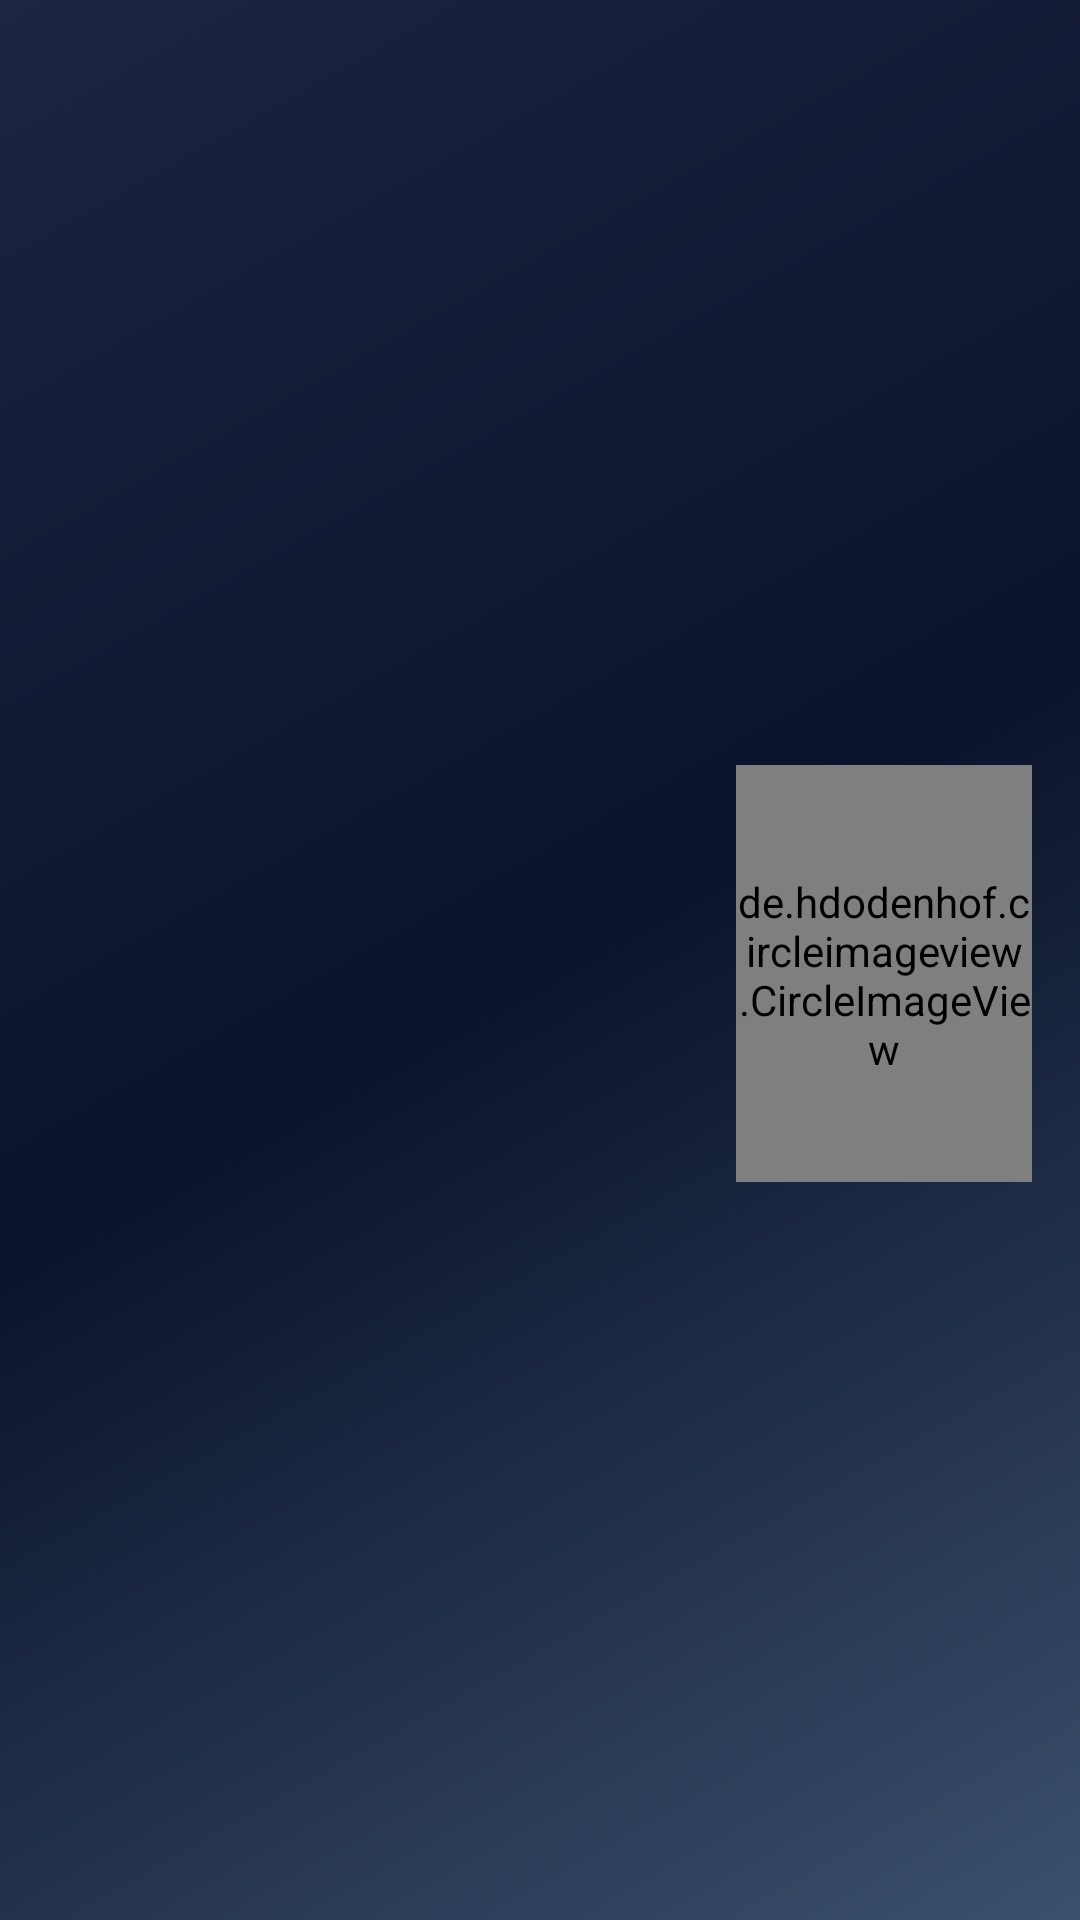

Write the Android layout XML for this screen, with the resource values it uses.
<!-- AndroidManifest.xml: application theme Theme.CheapTrip -->
<!-- res/layout/nav_header_main.xml -->
<?xml version="1.0" encoding="utf-8"?>
<LinearLayout xmlns:android="http://schemas.android.com/apk/res/android"
    xmlns:app="http://schemas.android.com/apk/res-auto"
    android:layout_width="match_parent"
    android:layout_height="170dp"
    android:background="@drawable/side_nav_bar"
    android:gravity="center"
    android:orientation="horizontal"
    android:padding="16dp"
    android:theme="@style/ThemeOverlay.AppCompat.Dark">

    <LinearLayout
        android:layout_width="match_parent"
        android:layout_height="wrap_content"
        android:weightSum="100"
        android:gravity="center"
        android:layout_marginTop="3dp">

        <LinearLayout
            android:layout_width="0dp"
            android:layout_height="wrap_content"
            android:orientation="vertical"
            android:layout_weight="70"
            android:layout_marginTop="2dp">

            <TextView
                android:id="@+id/usuarioHeader"
                android:layout_width="match_parent"
                android:layout_height="wrap_content"
                android:paddingTop="8dp"
                android:textAppearance="@style/TextAppearance.AppCompat.Body1"
                android:textSize="18sp" />

            <TextView
                android:id="@+id/nomeHeader"
                android:layout_width="match_parent"
                android:layout_height="wrap_content"
                android:paddingTop="8dp"
                android:layout_marginTop="10dp"
                android:textSize="14sp"
                android:textAppearance="@style/TextAppearance.AppCompat.Body1" />

            <TextView
                android:id="@+id/emailHeader"
                android:layout_width="match_parent"
                android:layout_height="wrap_content"
                android:textSize="12sp"/>
        </LinearLayout>

        <de.hdodenhof.circleimageview.CircleImageView
            android:id="@+id/profile_image_drawer"
            android:layout_width="0dp"
            android:layout_height="140dp"
            android:src="@drawable/baseline_face_24"
            android:layout_weight="30"
            android:layout_gravity="center"
            android:layout_marginTop="2dp"/>
    </LinearLayout>


</LinearLayout>
<!-- resources referenced by this layout -->
<resources>
  <!-- drawable baseline_face_24 (drawable) -->
  <vector android:height="64dp" android:tint="#000000"
      android:viewportHeight="24" android:viewportWidth="24"
      android:width="64dp" xmlns:android="http://schemas.android.com/apk/res/android">
      <path android:fillColor="@android:color/white" android:pathData="M9,11.75c-0.69,0 -1.25,0.56 -1.25,1.25s0.56,1.25 1.25,1.25 1.25,-0.56 1.25,-1.25 -0.56,-1.25 -1.25,-1.25zM15,11.75c-0.69,0 -1.25,0.56 -1.25,1.25s0.56,1.25 1.25,1.25 1.25,-0.56 1.25,-1.25 -0.56,-1.25 -1.25,-1.25zM12,2C6.48,2 2,6.48 2,12s4.48,10 10,10 10,-4.48 10,-10S17.52,2 12,2zM12,20c-4.41,0 -8,-3.59 -8,-8 0,-0.29 0.02,-0.58 0.05,-0.86 2.36,-1.05 4.23,-2.98 5.21,-5.37C11.07,8.33 14.05,10 17.42,10c0.78,0 1.53,-0.09 2.25,-0.26 0.21,0.71 0.33,1.47 0.33,2.26 0,4.41 -3.59,8 -8,8z"/>
  </vector>
  <!-- drawable side_nav_bar (drawable) -->
  <shape xmlns:android="http://schemas.android.com/apk/res/android"
      android:shape="rectangle">
      <gradient
          android:angle="135"
          android:centerColor="#0B132B"
          android:endColor="#1C2541"
          android:startColor="#3A506B"
          android:type="linear" />
  </shape>
  <style name="Theme.CheapTrip" parent="Base.Theme.CheapTrip">
  
      </style>
  <style name="Base.Theme.CheapTrip" parent="Theme.Material3.Light.NoActionBar">
          <item name="android:forceDarkAllowed" tools:targetApi="q">false</item>
  
          <item name="colorPrimary">@color/azulEscuro</item>
          <item name="colorOnPrimary">@color/black</item>
  
          <item name="colorSecondary">@color/azulClaro</item>
          <item name="colorOnSecondary">@color/black</item>
  
          <item name="colorPrimaryContainer">@color/azulClaro</item>
          <item name="colorOnPrimaryContainer">@color/black</item>
  
          <item name="colorSecondaryContainer">@color/azulClaro</item>
      </style>
  <color name="azulEscuro">#0B132B</color>
  <color name="black">#FF000000</color>
  <color name="azulClaro">#5BC0BE</color>
</resources>
